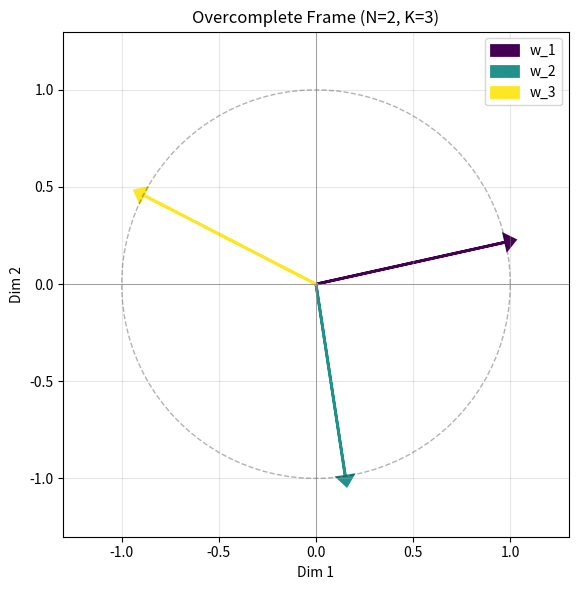

Here is the Python script that generated this plot:
'''
----  frame_whiten.py: ----
Creates a fixed overcomplete frame of synaptic weights used during the whitening process to project
primary neurons onto interneuron axes (the axes of this frame). Frame is an N x K matrix where N is the number 
of primary neurons and K >= N(N+1)/2 (I set this equal in this code). Taken from Ch.2 of Lyndon Duong's thesis.
'''
import numpy as np
from tqdm import tqdm
import matplotlib.pyplot as plt

class Frame:
    def __init__(self, dim: int):
        self.dim = int(dim) # Number of primary neurons
        self.K = int(self.dim * (self.dim + 1) // 2)
        print(f"Building Smooth Mercedes Frame (N={self.dim}, K={self.K})...")
        self.W = self.mercedes() 
        self.g = np.zeros(self.K) # Initialize gains at 0. 

    def mercedes(self) -> np.ndarray:
        N, K = self.dim, self.K

        # Step 1: Generate Random Vectors
        num_candidates = 5 * K
        A = np.random.randn(num_candidates, N)
        A /= np.linalg.norm(A, axis=1, keepdims=True)

        # Track indices in A that are still available
        candidate_indices = np.arange(num_candidates)
        
        # Initialize the Frame with the first vector
        W = np.zeros((N, K))
        W[:, 0] = A[0]
        
        # Remove first vector from candidates
        active_mask = np.ones(num_candidates, dtype=bool)
        active_mask[0] = False
        
        # Track the maximum coherence of each candidate with the CURRENT frame.
        current_max_coherences = np.abs(A @ W[:, 0])

        for k in tqdm(range(1, K), desc="Frame Init"):
            valid_coherences = current_max_coherences[active_mask]
            
            # Find vector with the min coherence among the valid ones
            # We need the index relative to the compressed 'valid' array
            local_best_idx = np.argmin(valid_coherences)
            
            # Map this back to the global index in A
            # (np.where returns indices where active_mask is True)
            global_indices = np.where(active_mask)[0]
            best_global_idx = global_indices[local_best_idx]
            
            # Add this vector to our frame
            new_vec = A[best_global_idx]
            W[:, k] = new_vec
            
            # Remove from active set
            active_mask[best_global_idx] = False
            
            # OPTIMIZATION: Incremental Update
            # Instead of matrix mult against the WHOLE frame, we only compute 
            # dot products against the NEW vector.
            # Then we update the max_coherence array.
            new_dots = np.abs(A @ new_vec)
            current_max_coherences = np.maximum(current_max_coherences, new_dots)

        return W

    def plot_frame(self):
        '''
        Visualize the frame vectors in 2D. Only works when N=2.
        Plots each of the K unit vectors as arrows from the origin.
        '''
        if self.dim != 2:
            raise ValueError(f"Plotting only supported for N=2, got N={self.dim}")
        
        fig, ax = plt.subplots(figsize=(6, 6))
        
        # Plot each frame vector as an arrow from the origin
        colors = plt.cm.viridis(np.linspace(0, 1, self.K))
        for k in range(self.K):
            vec = self.W[:, k]
            ax.arrow(0, 0, vec[0], vec[1], 
                     head_width=0.08, head_length=0.05, 
                     fc=colors[k], ec=colors[k], 
                     linewidth=2, label=f'w_{k+1}')
        
        # Plot the unit circle for reference
        theta = np.linspace(0, 2*np.pi, 100)
        ax.plot(np.cos(theta), np.sin(theta), 'k--', alpha=0.3, linewidth=1)
        
        # Formatting
        ax.set_xlim(-1.3, 1.3)
        ax.set_ylim(-1.3, 1.3)
        ax.set_aspect('equal')
        ax.axhline(0, color='gray', linewidth=0.5)
        ax.axvline(0, color='gray', linewidth=0.5)
        ax.set_xlabel('Dim 1')
        ax.set_ylabel('Dim 2')
        ax.set_title(f'Overcomplete Frame (N={self.dim}, K={self.K})')
        ax.legend(loc='upper right')
        ax.grid(True, alpha=0.3)
        
        plt.tight_layout()
        plt.show()


if __name__ == "__main__":
   if __name__ == "__main__":
    # Visualize with N=2, K=3
    np.random.seed(20) # For reproducibility
    frame = Frame(dim=2)
    print(f"Frame W shape: {frame.W.shape}")
    print(f"Frame vectors:\n{frame.W}")
    
    # This will block execution until you manually close the plot window
    frame.plot_frame() 
    plt.close('all') # Good practice to clean up backend resources immediately
'''
    # Create and save N=100 frame to csv for reuse in simulations
    np.random.seed(42)
    frame_169 = Frame(dim=169)
    np.savetxt("N169_Frame2.csv", frame_169.W, delimiter=",")
    
    # FIXED: Changed 'frame_255' to 'frame_100' so the script finishes successfully
    print(f"Saved N=169 frame to N169_Frame.csv (shape: {frame_169.W.shape})")'''
